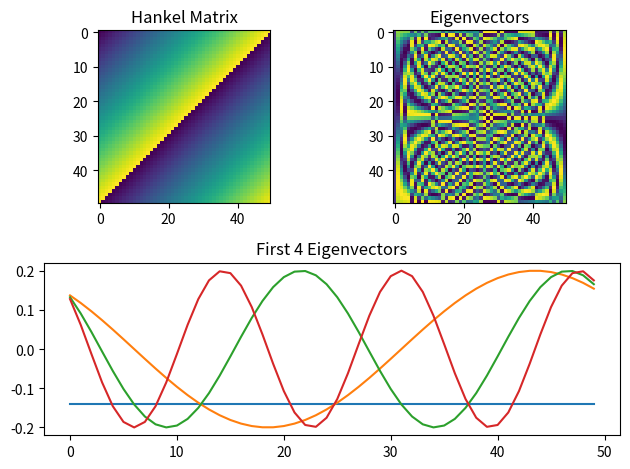

Recreate this plot in Python.
import numpy as np
import matplotlib.pyplot as plt
from scipy.linalg import hankel

t = np.arange(1, 51)
lstrow = np.append(t[-1], np.arange(1, t[-1]))
H = hankel(t, r=lstrow)
d, V = np.linalg.eig(H)
V = V[:, np.argsort(d)[::-1]]

plt.subplot(221)
plt.imshow(H)
plt.title("Hankel Matrix")

plt.subplot(222)
plt.imshow(V.real)  # 고유벡터는 복소수일 수 있으므로 .real 사용
plt.title("Eigenvectors")

plt.subplot(212)
plt.plot(V[:, :4].real)
plt.title("First 4 Eigenvectors")

plt.tight_layout()
plt.show()   # 반드시 추가!
